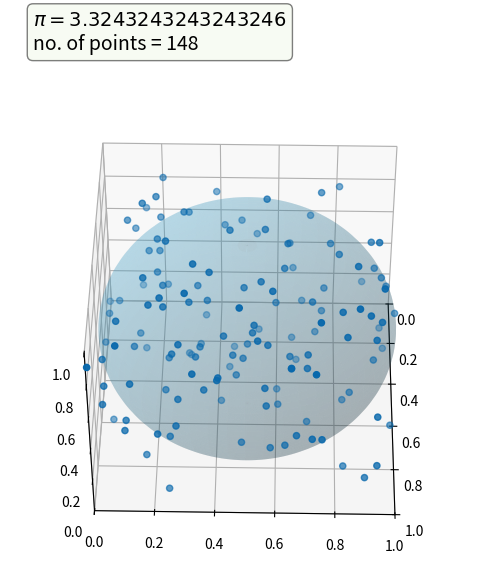

Python code for this plot: (Note: this script raises an exception after producing the figure.)
import matplotlib.pyplot as plt
import numpy as np

numAngles = 180
totalFrames = 600
startFrame = 1
numInCircle = 0

xs = []
ys = []
zs = []

box = dict(boxstyle='round', facecolor='#f0f9e8', alpha=0.5)

fig = plt.figure(figsize=(6, 6))
ax = fig.add_subplot(projection='3d')

p = 10000
ep = np.log(p)
iterations = np.linspace(start=5, stop=ep, num=totalFrames)
iterations = np.exp(iterations)
angles = np.linspace(start=1, stop=numAngles, num=totalFrames)


def set_randoms():
    i = 0
    while i < p:
        xs.append(np.random.uniform(0, 1))
        ys.append(np.random.uniform(0, 1))
        zs.append(np.random.uniform(0, 1))
        i += 1


def calc_circle(i):
    global numInCircle
    for x in range(0, i):
        if 1 / 4 > np.square(xs[x] - 1 / 2) + np.square(ys[x] - 1 / 2) + np.square(zs[x] - 1 / 2): # This HAS to be correct, work on the equation
            numInCircle += 1
    # increments numInCircle  if the point lies inside the circle


def create_circle():
    u = np.linspace(0, 2*np.pi, 500)
    v = np.linspace(0, np.pi, 250)
    x = (np.outer(np.cos(u), np.sin(v))*0.5)+.5
    y = (np.outer(np.sin(u), np.sin(v))*0.5)+.5
    z = (np.outer(np.ones(np.size(u)), np.cos(v))*0.5)+.5
    ax.plot_surface(x, y, z, alpha=0.2, color='#43a2ca')


def init_graph():
    ax.set_xlim((0, 1))
    ax.set_ylim((0, 1))
    ax.set_zlim((0, 1))


def create_frame(iteration):
    global startFrame
    global numInCircle

    set_randoms()
    calc_circle(iteration)
    init_graph()
    create_circle()

    picalc = (numInCircle/iteration) * 6

    # Create the box
    text = '\n'.join((
        r'$\pi = {}$'.format(picalc),
        r'no. of points = {}'.format(int(np.round(iteration)))))
    for txt in ax.texts:
        txt.set_visible(False)
    ax.text2D(0.05, 1.2, text, transform=ax.transAxes, fontsize=14,
              verticalalignment='top', bbox=box)
    # Plot iteration and savefig
    ax.view_init(45, angles[startFrame - 1])
    ax.scatter(xs[0:int(iteration)], ys[0:int(iteration)], zs[0:int(iteration)], color="#0868ac")
    fig.savefig('./pics/{}.png'.format(startFrame), bbox_inches='tight')
    print(str(startFrame) + "/" + str(totalFrames))
    plt.cla()
    startFrame += 1
    numInCircle = 0


if __name__ == '__main__':
    j = 0
    while j < totalFrames:
        create_frame(int(iterations[j]))
        j += 1




